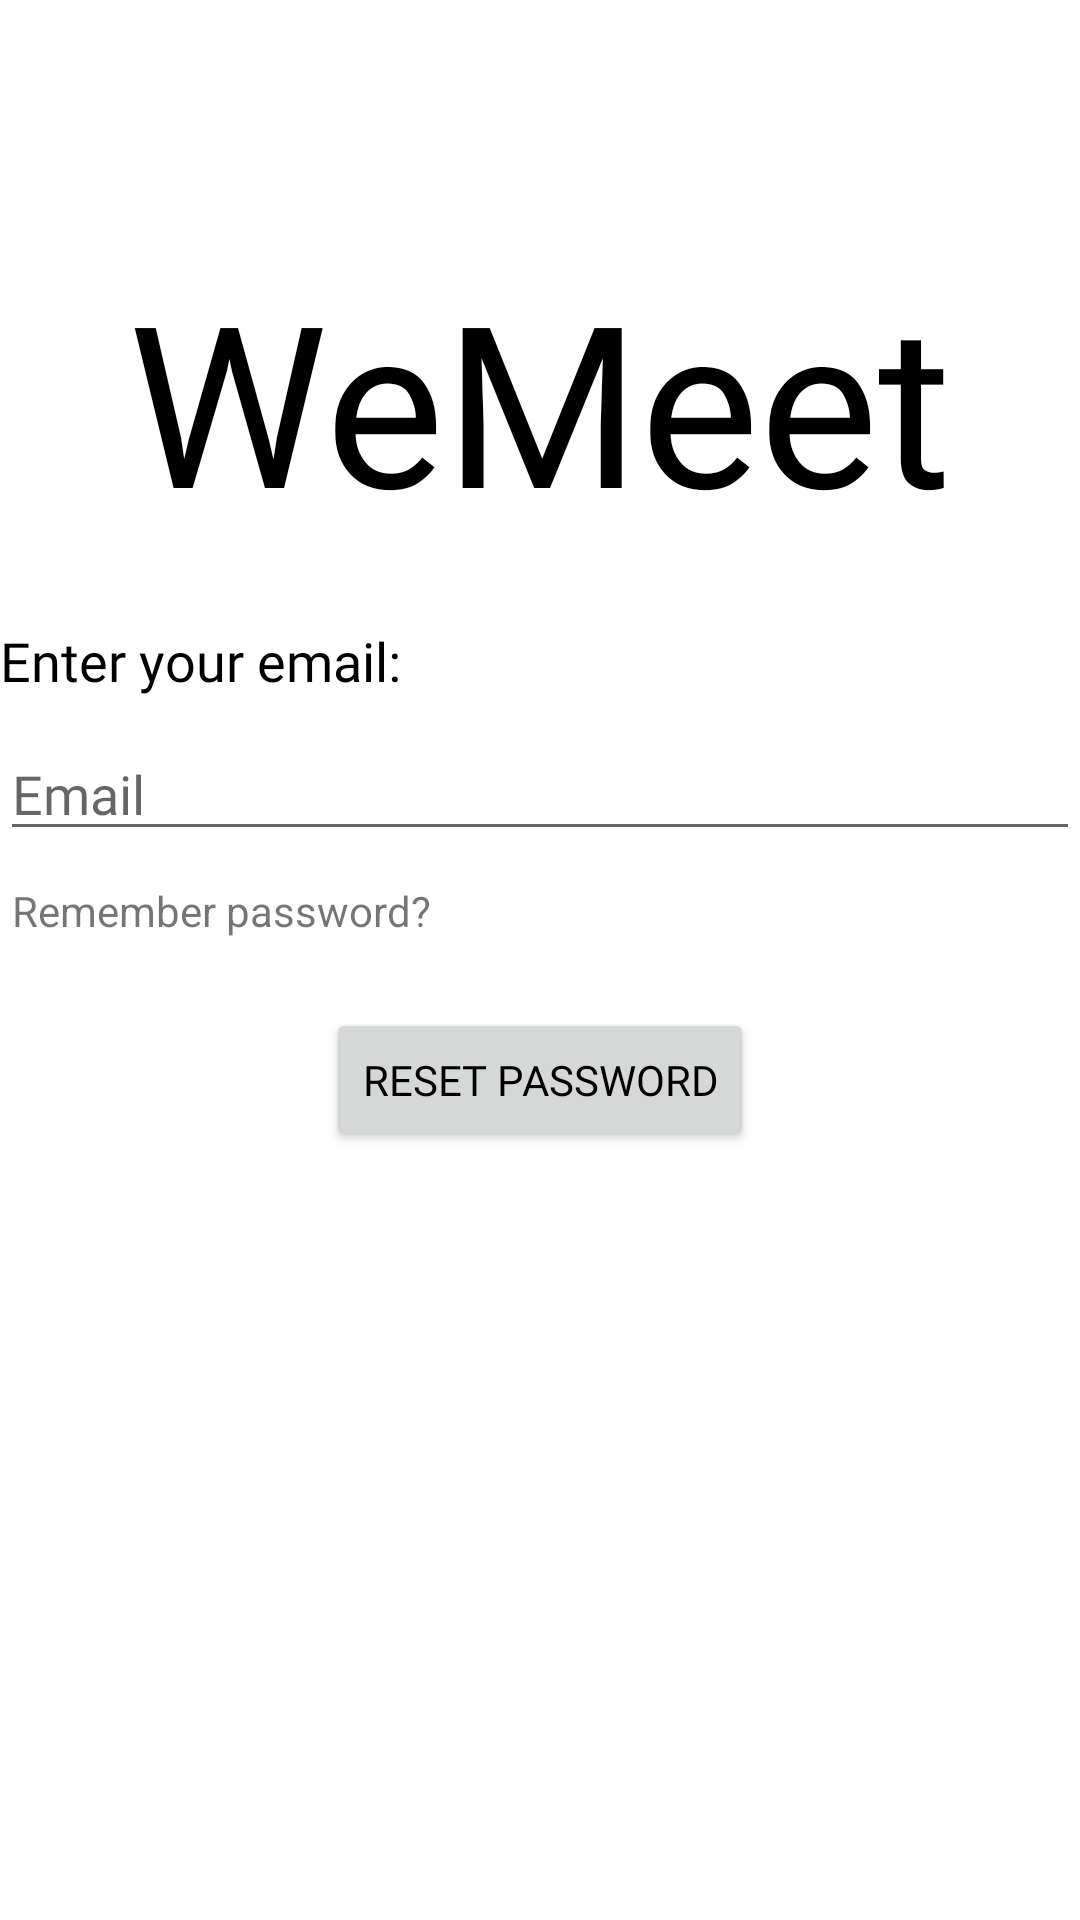

This screen was rendered from an Android layout file. Write that file and the resources it references.
<!-- AndroidManifest.xml: application theme Theme.WeMeet -->
<!-- res/layout/activity_forget_password.xml -->
<?xml version="1.0" encoding="utf-8"?>
<androidx.constraintlayout.widget.ConstraintLayout xmlns:android="http://schemas.android.com/apk/res/android"
    xmlns:app="http://schemas.android.com/apk/res-auto"
    xmlns:tools="http://schemas.android.com/tools"
    android:layout_width="match_parent"
    android:layout_height="match_parent"
    tools:context=".ForgotPassword">

    <TextView
        android:id="@+id/textView"
        android:layout_width="wrap_content"
        android:layout_height="wrap_content"
        android:text="Enter your email:"
        android:textSize="18sp"
        android:fontFamily="@font/playfairdisplayregular"
        android:textColor="@color/black"
        app:layout_constraintBottom_toTopOf="@+id/emailUser"
        app:layout_constraintLeft_toLeftOf="parent"
        app:layout_constraintTop_toTopOf="parent"
        app:layout_constraintVertical_bias="0.954" />

    <EditText
        android:id="@+id/emailUser"
        android:layout_width="0dp"
        android:layout_height="wrap_content"
        android:ems="10"
        android:hint="@string/prompt_email"
        android:fontFamily="@font/playfairdisplayregular"
        android:inputType="textEmailAddress"
        app:layout_constraintBottom_toBottomOf="parent"
        app:layout_constraintEnd_toEndOf="parent"
        app:layout_constraintHorizontal_bias="0.0"
        app:layout_constraintStart_toStartOf="parent"
        app:layout_constraintTop_toTopOf="parent"
        app:layout_constraintVertical_bias="0.405" />

    <Button
        android:id="@+id/buttonResetPass"
        android:layout_width="wrap_content"
        android:layout_height="wrap_content"
        android:text="Reset Password"
        android:fontFamily="@font/playfairdisplayregular"
        android:textColor="@color/black"
        app:layout_constraintBottom_toBottomOf="parent"
        app:layout_constraintEnd_toEndOf="parent"
        app:layout_constraintStart_toStartOf="parent"
        app:layout_constraintTop_toBottomOf="@+id/emailUser"
        app:layout_constraintVertical_bias="0.17000002" />

    <TextView
        android:id="@+id/Logo"
        android:layout_width="wrap_content"
        android:layout_height="wrap_content"
        android:text="@string/app_name"
        android:textSize="75sp"
        android:fontFamily="@font/playfairdisplayregular"
        android:textColor="@color/black"
        app:layout_constraintBottom_toBottomOf="parent"
        app:layout_constraintEnd_toEndOf="parent"
        app:layout_constraintStart_toStartOf="parent"
        app:layout_constraintTop_toTopOf="parent"
        app:layout_constraintVertical_bias="0.154" />

    <TextView
        android:id="@+id/forgotpasstext2"
        android:layout_width="wrap_content"
        android:layout_height="wrap_content"
        android:layout_marginStart="4dp"
        android:text="@string/text_remember_password"
        app:layout_constraintBottom_toBottomOf="parent"
        app:layout_constraintStart_toStartOf="parent"
        app:layout_constraintTop_toBottomOf="@+id/emailUser"
        app:layout_constraintVertical_bias="0.031" />

</androidx.constraintlayout.widget.ConstraintLayout>
<!-- resources referenced by this layout -->
<resources>
  <color name="black">#FF000000</color>
  <string name="app_name">WeMeet</string>
  <string name="prompt_email">Email</string>
  <string name="text_remember_password">Remember password?</string>
  <style name="Theme.WeMeet" parent="Theme.MaterialComponents.DayNight.DarkActionBar">
          
          <item name="colorPrimary">@color/blue</item>
          <item name="colorPrimaryVariant">@color/blue</item>
          <item name="colorOnPrimary">@color/white</item>
          
          <item name="colorSecondary">@color/teal_200</item>
          <item name="colorSecondaryVariant">@color/teal_700</item>
          <item name="colorOnSecondary">@color/black</item>
          
          <item name="android:statusBarColor" tools:targetApi="l">?attr/colorPrimaryVariant</item>
          
      </style>
  <color name="blue">#52A1FF</color>
  <color name="white">#FFFFFFFF</color>
  <color name="teal_200">#FF03DAC5</color>
  <color name="teal_700">#FF018786</color>
</resources>
